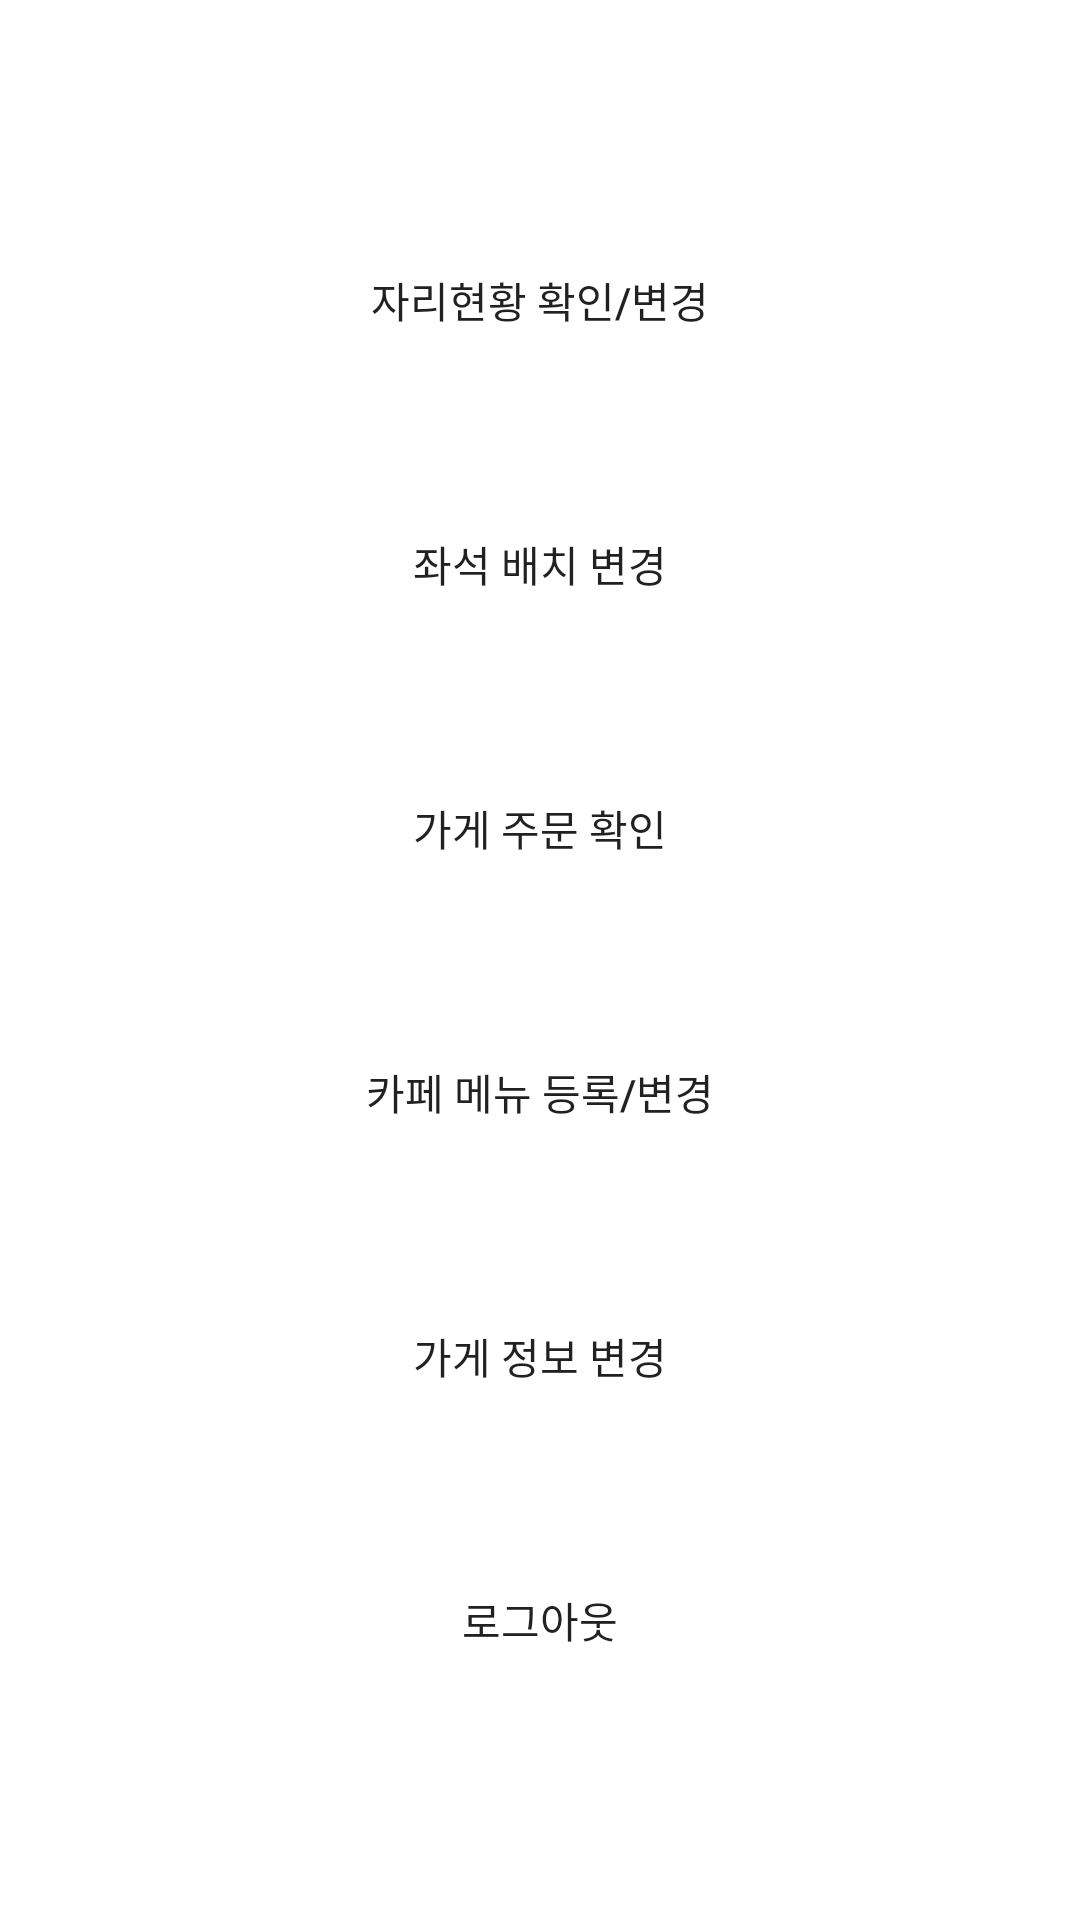

Write the Android layout XML for this screen, with the resource values it uses.
<!-- AndroidManifest.xml: application theme AppTheme -->
<!-- res/layout/activity_owner_page.xml -->
<?xml version="1.0" encoding="utf-8"?>
<LinearLayout xmlns:android="http://schemas.android.com/apk/res/android"
    xmlns:app="http://schemas.android.com/apk/res-auto"
    xmlns:tools="http://schemas.android.com/tools"
    android:layout_width="match_parent"
    android:layout_height="match_parent"
    tools:context=".OwnerPageActivity"
    android:orientation="vertical"
    android:gravity="center_vertical|center_horizontal"
    android:layout_marginBottom="50dp">


    <androidx.appcompat.widget.AppCompatButton
        android:background="@drawable/button"
        android:id="@+id/btn1"
        android:layout_width="300dp"
        android:layout_height="wrap_content"
        android:layout_marginTop="20dp"
        android:layout_marginBottom="20dp"
        android:layout_gravity="center"
        android:text="자리현황 확인/변경"
        />

    <androidx.appcompat.widget.AppCompatButton
        android:background="@drawable/button"
        android:id="@+id/editSeat"
        android:layout_width="300dp"
        android:layout_height="wrap_content"
        android:layout_marginTop="20dp"
        android:layout_marginBottom="20dp"
        android:layout_gravity="center"
        android:text="좌석 배치 변경"
        />

    <androidx.appcompat.widget.AppCompatButton
        android:background="@drawable/button"
        android:id="@+id/btn3"
        android:layout_width="300dp"
        android:layout_height="wrap_content"
        android:layout_marginTop="20dp"
        android:layout_marginBottom="20dp"
        android:layout_gravity="center"
        android:text="가게 주문 확인"
        />

    <androidx.appcompat.widget.AppCompatButton
        android:background="@drawable/button"
        android:id="@+id/btn4"
        android:layout_width="300dp"
        android:layout_height="wrap_content"
        android:layout_marginTop="20dp"
        android:layout_marginBottom="20dp"
        android:layout_gravity="center"
        android:text="카페 메뉴 등록/변경"
        />

    <androidx.appcompat.widget.AppCompatButton
        android:background="@drawable/button"
        android:id="@+id/btn5"
        android:layout_width="300dp"
        android:layout_height="wrap_content"
        android:layout_marginTop="20dp"
        android:layout_marginBottom="20dp"
        android:layout_gravity="center"
        android:text="가게 정보 변경"
        />

    <androidx.appcompat.widget.AppCompatButton
        android:background="@drawable/button"
        android:id="@+id/logout"
        android:layout_width="300dp"
        android:layout_height="wrap_content"
        android:layout_marginTop="20dp"
        android:layout_marginBottom="20dp"
        android:layout_gravity="center"
        android:text="로그아웃"
        />

</LinearLayout>
<!-- resources referenced by this layout -->
<resources>

</resources>
